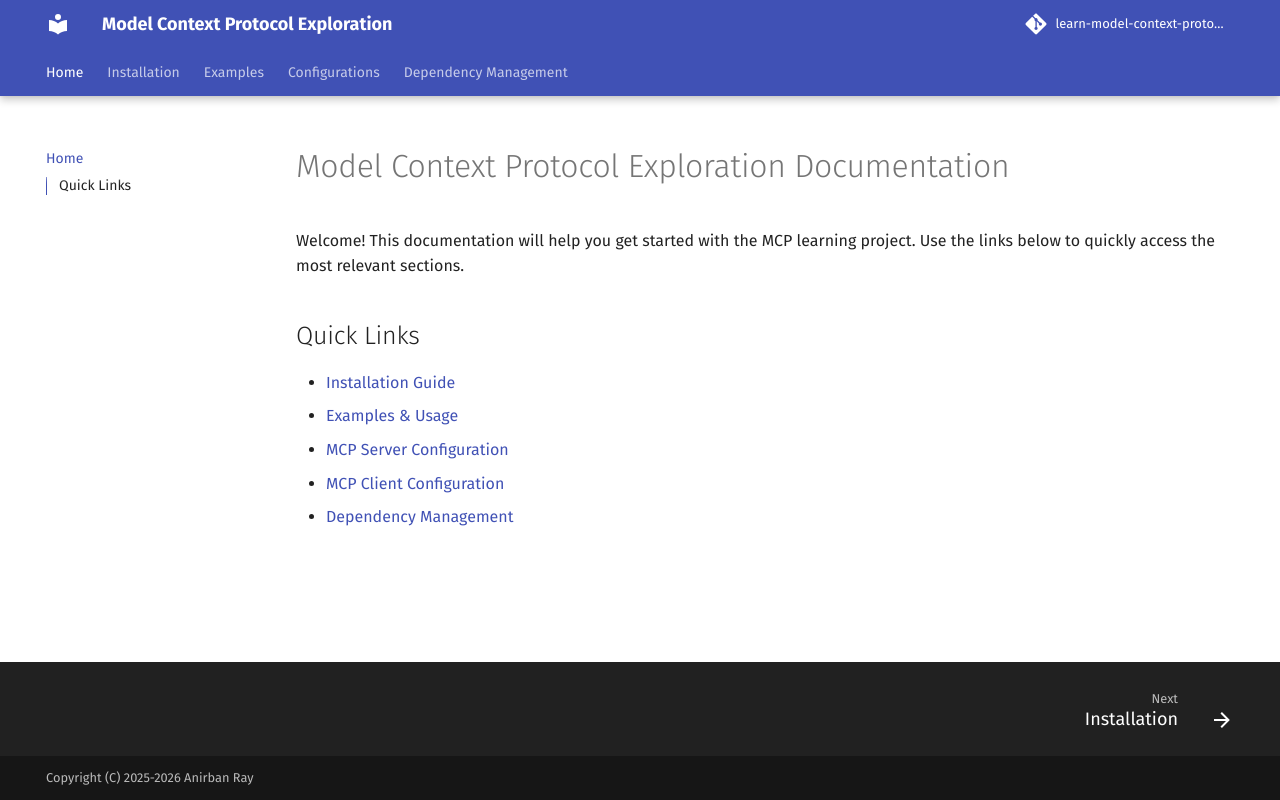

repository: yarnabrina/learn-model-context-protocol · page: index.html · generator: mkdocs

# Model Context Protocol Exploration Documentation

Welcome! This documentation will help you get started with the MCP learning project. Use the links below to quickly access the most relevant sections.

## Quick Links

- [Installation Guide](installation.md)
- [Examples & Usage](examples.md)
- [MCP Server Configuration](configurations/mcp-server.md)
- [MCP Client Configuration](configurations/mcp-client.md)
- [Dependency Management](dependency-management.md)
